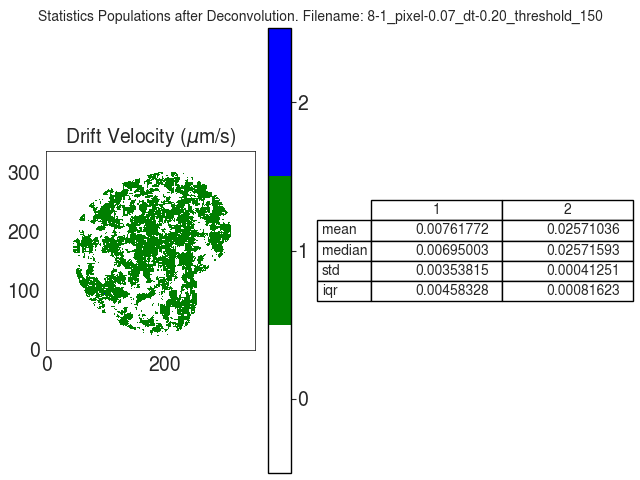

Values plotted in this chart, from the file beside it:
V
, 1, 2
mean, 0.007618, 0.02571
median, 0.00695, 0.02572
std, 0.003538, 0.0004125
iqr, 0.004583, 0.0008162
